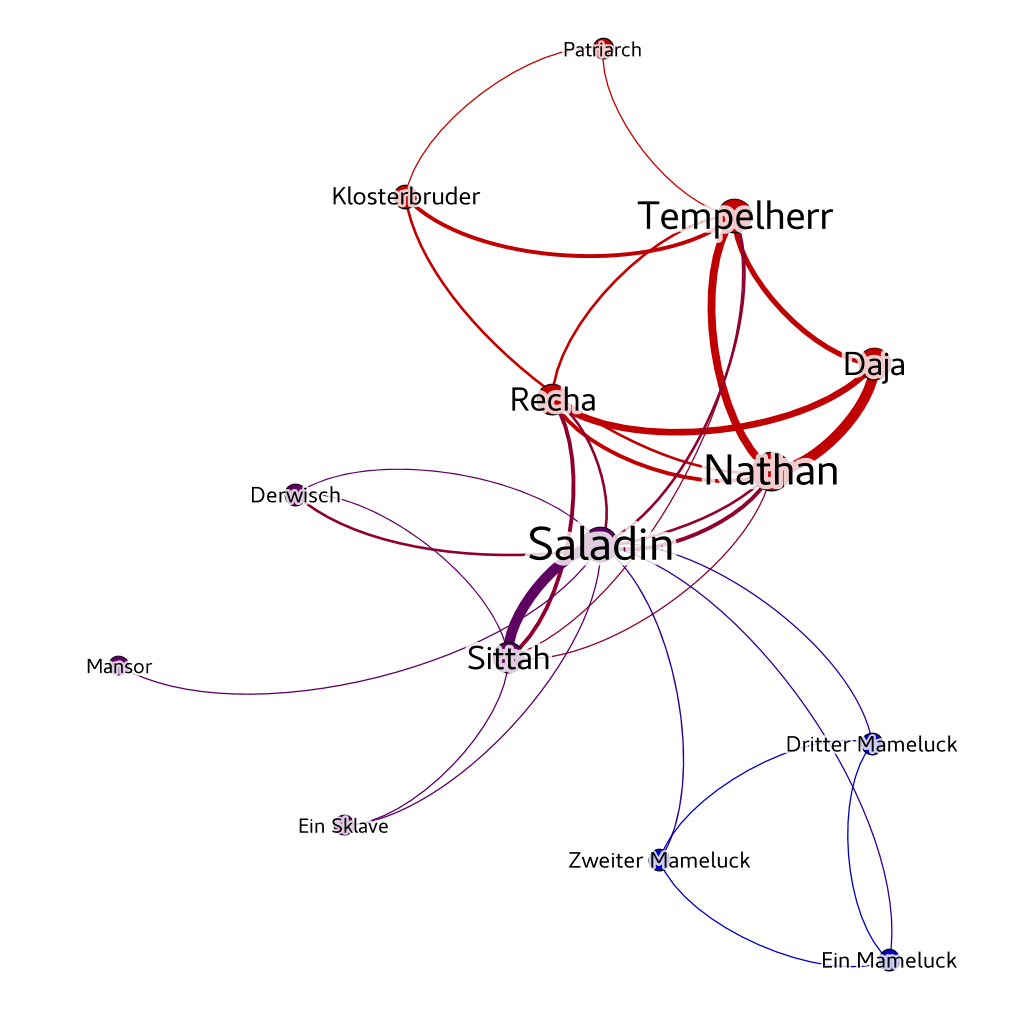

Data behind this chart, as committed beside it:
Source, Type, Target, Weight
daja, Undirected, nathan, 8
daja, Undirected, recha, 5
daja, Undirected, tempelherr, 4
nathan, Undirected, recha, 3
nathan, Undirected, derwisch, 2
nathan, Undirected, tempelherr, 6
nathan, Undirected, saladin, 3
nathan, Undirected, klosterbruder, 2
nathan, Undirected, sittah, 1
recha, Undirected, tempelherr, 2
recha, Undirected, sittah, 3
recha, Undirected, saladin, 2
derwisch, Undirected, saladin, 1
derwisch, Undirected, sittah, 1
tempelherr, Undirected, klosterbruder, 3
tempelherr, Undirected, patriarch, 1
tempelherr, Undirected, saladin, 2
tempelherr, Undirected, sittah, 1
klosterbruder, Undirected, patriarch, 1
sittah, Undirected, saladin, 8
sittah, Undirected, ein_sklave, 1
saladin, Undirected, ein_sklave, 1
saladin, Undirected, ein_mameluck, 1
saladin, Undirected, zweiter_mameluck, 1
saladin, Undirected, dritter_mameluck, 1
saladin, Undirected, mansor, 1
ein_mameluck, Undirected, zweiter_mameluck, 1
ein_mameluck, Undirected, dritter_mameluck, 1
zweiter_mameluck, Undirected, dritter_mameluck, 1
